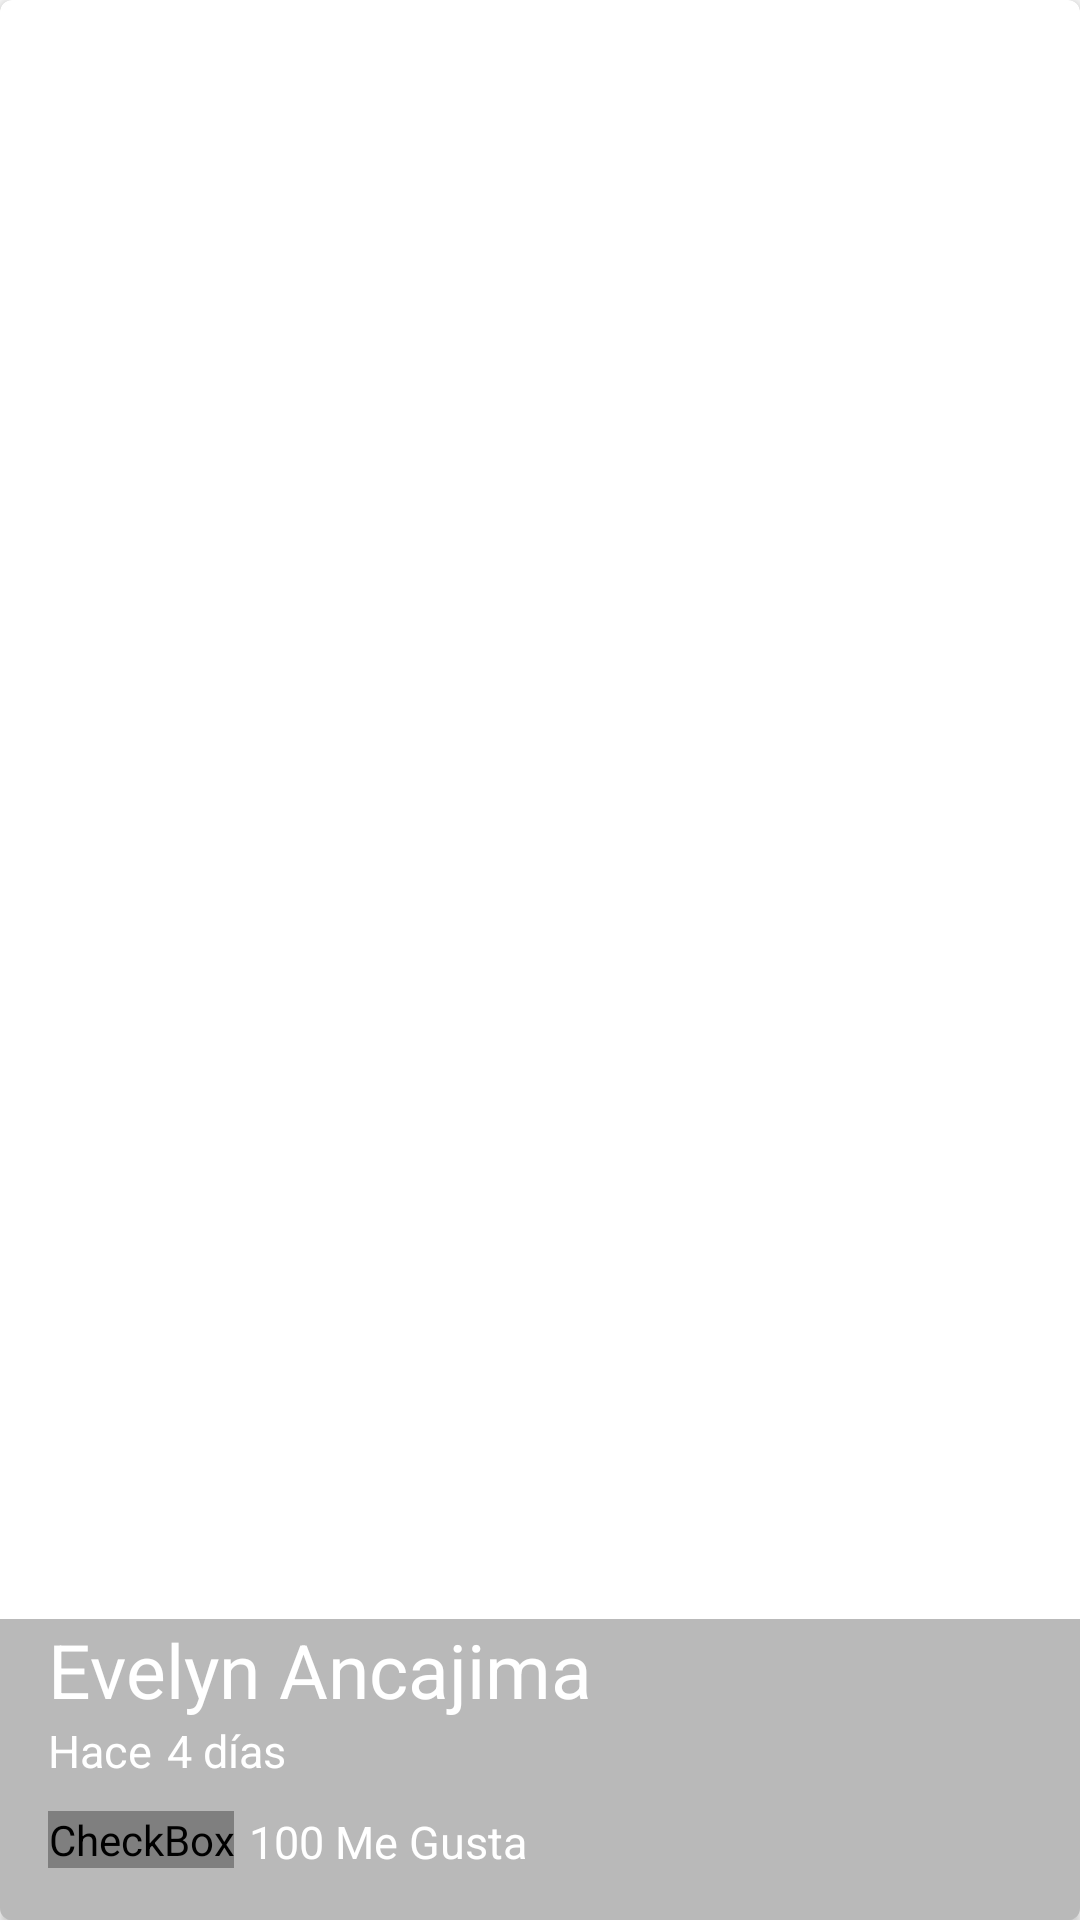

Reconstruct the res/layout file that produces this screen, plus the resources it refers to.
<!-- AndroidManifest.xml: application theme AppTheme -->
<!-- res/layout/cardview_picture.xml -->
<?xml version="1.0" encoding="utf-8"?>
<android.support.v7.widget.CardView xmlns:android="http://schemas.android.com/apk/res/android"
    xmlns:cardview="http://schemas.android.com/apk/res-auto"
    android:id="@+id/picturesCard"
    android:layout_width="match_parent"
    android:layout_height="@dimen/height_cardview"
    cardview:cardCornerRadius="@dimen/cardCornerRadius"
    android:layout_marginBottom="@dimen/activity_vertical_margin"
    >
    <FrameLayout
        android:layout_width="match_parent"
        android:layout_height="match_parent">

        <ImageView
            android:id="@+id/pictureCard"
            android:layout_width="match_parent"
            android:layout_height="@dimen/height_cardview"
            android:background="@drawable/image"
            android:scaleType="centerCrop"
            android:transitionName="@string/transitionname_picture"
            />

        <LinearLayout
            android:layout_width="match_parent"
            android:layout_height="wrap_content"
            android:orientation="vertical"
            android:layout_gravity="bottom"
            android:paddingLeft="@dimen/activity_vertical_margin"
            android:paddingBottom="@dimen/activity_vertical_margin"
            android:background="@color/backgroundtext_card"
            >

        <TextView
            android:id="@+id/userNameCard"
            android:layout_width="wrap_content"
            android:layout_height="wrap_content"
            android:text="@string/username_card"
            android:textColor="@android:color/white"
            android:textSize="@dimen/textsize_usernamee_card"
            />

        <LinearLayout
            android:layout_width="match_parent"
            android:layout_height="wrap_content"
            android:orientation="horizontal">
            <TextView
                android:id="@+id/firstWord"
                android:layout_width="wrap_content"
                android:layout_height="wrap_content"
                android:text="@string/firstword_card"
                android:textColor="@android:color/white"
                android:textSize="@dimen/firstrod_textsize_card"
                />

            <TextView
                android:id="@+id/secondWord"
                android:layout_width="wrap_content"
                android:layout_height="wrap_content"
                android:text="@string/secondword_card"
                android:textColor="@android:color/white"
                android:textSize="@dimen/firstrod_textsize_card"
                android:layout_marginLeft="@dimen/timecard_marginleft_card"
                />
            </LinearLayout>

            <LinearLayout
                android:layout_width="match_parent"
                android:layout_height="wrap_content"
                android:orientation="horizontal"
                android:layout_marginTop="@dimen/activity_margincard"
                >
                <CheckBox
                    android:id="@+id/likeCheckCard"
                    android:layout_width="wrap_content"
                    android:layout_height="wrap_content"
                    android:button="@drawable/checkbox_selector"
                    />
                <TextView
                    android:id="@+id/likesNumberCard"
                    android:layout_width="wrap_content"
                    android:layout_height="wrap_content"
                    android:text="@string/likesNumber_card"
                    android:textColor="@android:color/white"
                    android:textSize="@dimen/firstrod_textsize_card"
                    android:layout_marginLeft="@dimen/timecard_marginleft_card"
                    />

            </LinearLayout>

        </LinearLayout>
    </FrameLayout>


</android.support.v7.widget.CardView>
<!-- resources referenced by this layout -->
<resources>
  <color name="backgroundtext_card">#53292929</color>
  <dimen name="activity_margincard">10dp</dimen>
  <dimen name="activity_vertical_margin">16dp</dimen>
  <dimen name="cardCornerRadius">4dp</dimen>
  <dimen name="firstrod_textsize_card">15sp</dimen>
  <dimen name="height_cardview">200dp</dimen>
  <dimen name="textsize_usernamee_card">25sp</dimen>
  <dimen name="timecard_marginleft_card">5dp</dimen>
  <!-- drawable checkbox_selector (drawable) -->
  <?xml version="1.0" encoding="utf-8"?>
  <selector xmlns:android="http://schemas.android.com/apk/res/android">
      <item android:drawable="@drawable/heart"
          android:state_checked="false"
          ></item>
      <item android:drawable="@drawable/heart_full"
          android:state_checked="true"
          ></item>
      <item android:drawable="@drawable/heart"
          ></item>
  </selector>
  <string name="firstword_card">Hace</string>
  <string name="likesNumber_card">100 Me Gusta</string>
  <string name="secondword_card">4 días</string>
  <string name="transitionname_picture">transitionnamepicture</string>
  <string name="username_card">Evelyn Ancajima</string>
  <style name="AppTheme" parent="Theme.AppCompat.Light.NoActionBar">
          
          <item name="colorPrimary">@color/colorPrimary</item>
          <item name="colorPrimaryDark">@color/colorPrimaryDark</item>
          <item name="colorAccent">@color/colorAccent</item>
      </style>
  <color name="colorPrimary">#009688</color>
  <color name="colorPrimaryDark">#004D40</color>
  <color name="colorAccent">#FF4081</color>
</resources>
